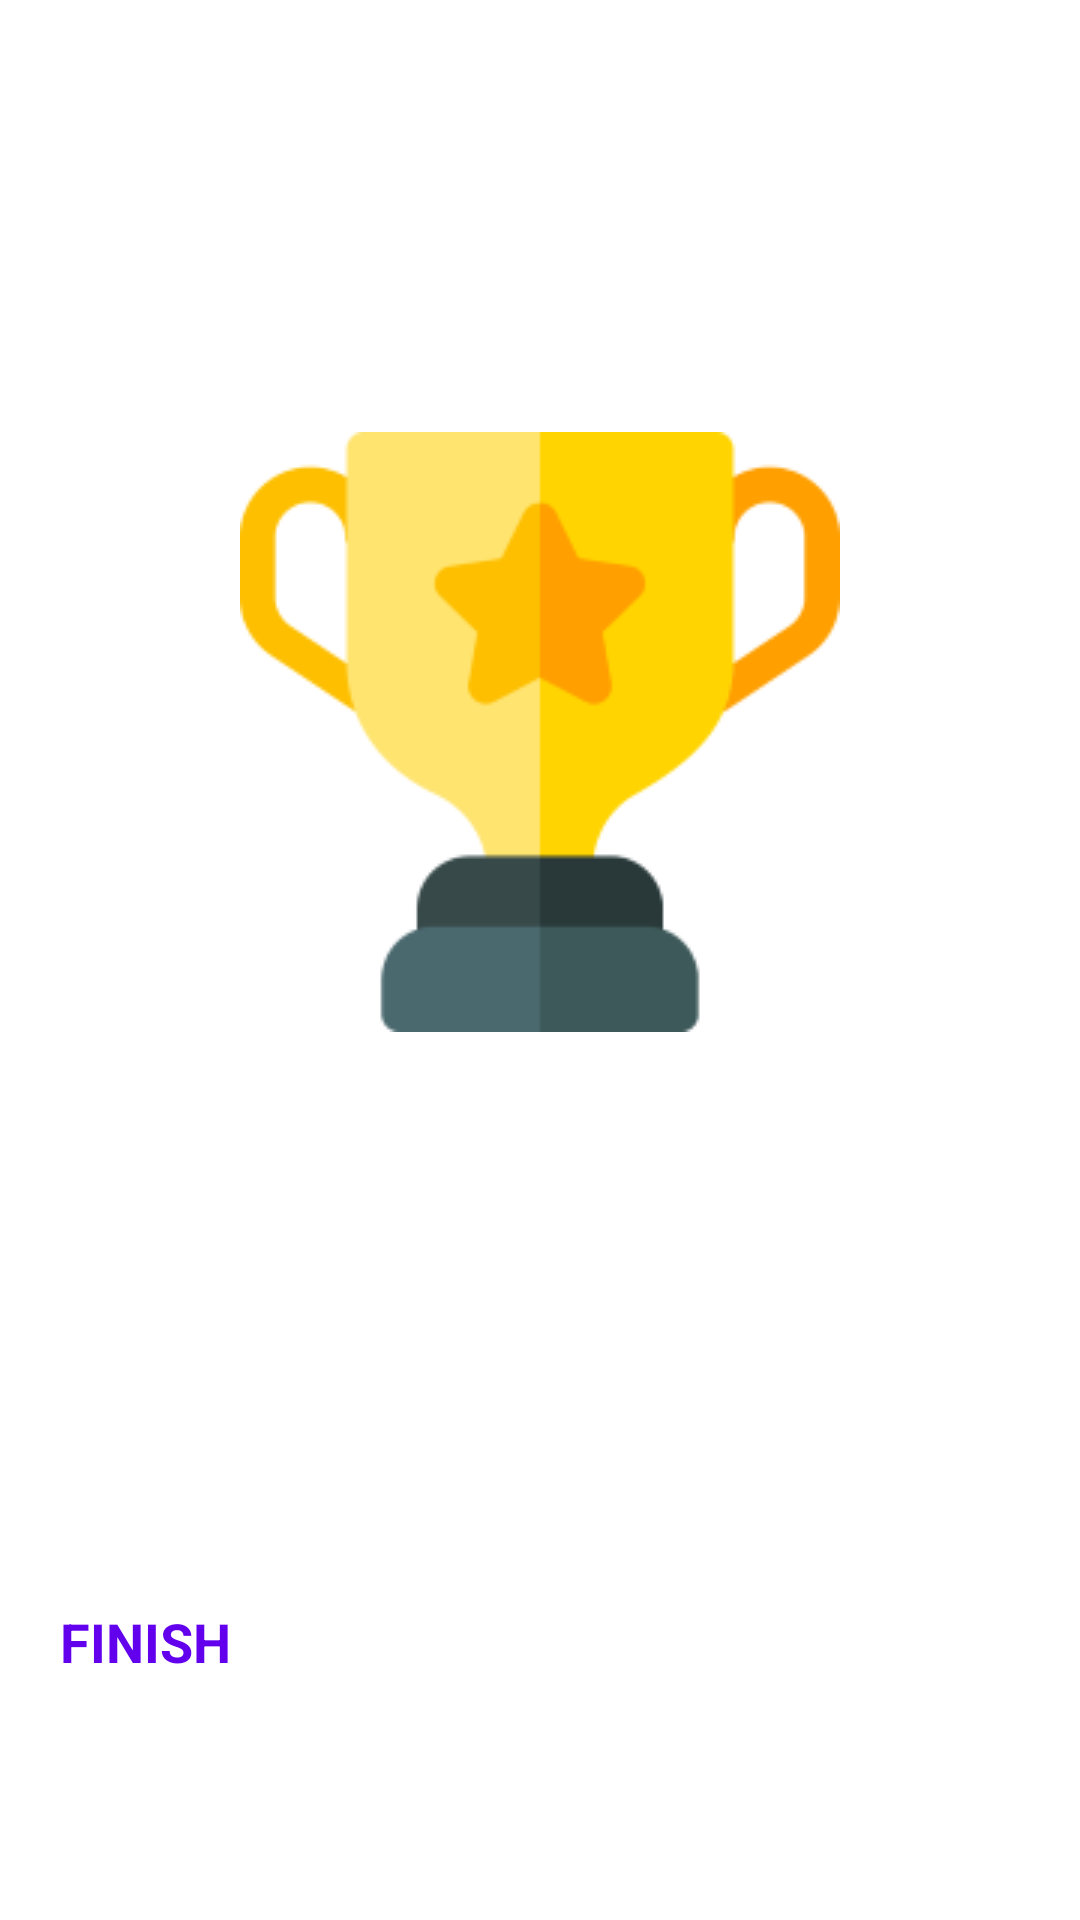

Android layout source for this screen:
<!-- AndroidManifest.xml: application theme Theme.MyQuizApp -->
<!-- res/layout/activity_result.xml -->
<?xml version="1.0" encoding="utf-8"?>
<LinearLayout
    xmlns:android="http://schemas.android.com/apk/res/android"
    xmlns:tools="http://schemas.android.com/tools"
    android:layout_width="match_parent"
    android:layout_height="match_parent"
    android:background="@drawable/ic_bg"
    android:orientation="vertical"
    android:gravity="center"
    android:padding="20dp"
    tools:context=".ResultActivity">
    
    <TextView
        android:id="@+id/tv_result"
        android:layout_width="wrap_content"
        android:layout_height="wrap_content"
        android:text="Result"
        android:textColor="@color/white"
        android:textSize="25sp"
        android:textStyle="bold"/>
    
    <ImageView
        android:id="@+id/iv_trophy"
        android:layout_width="wrap_content"
        android:layout_height="wrap_content"
        android:padding="30dp"
        android:contentDescription="@string/image"
        android:src="@drawable/small_trophy"/>
        
    <TextView
        android:id="@+id/tv_congratulation"
        android:layout_width="wrap_content"
        android:layout_height="wrap_content"
        android:layout_marginTop="16dp"
        android:text="Hey, Congratulations!"
        android:textColor="@android:color/white"
        android:textSize="25sp"
        android:textStyle="bold"/>
    

    <TextView
        android:id="@+id/tv_name"
        android:layout_width="wrap_content"
        android:layout_height="wrap_content"
        android:layout_marginTop="25dp"
        android:textColor="@color/white"
        android:textSize="22sp"
        android:textStyle="bold"
        tools:text="Username" />

    <TextView
        android:id="@+id/tv_score"
        android:layout_width="wrap_content"
        android:layout_height="wrap_content"
        android:layout_marginTop="10dp"
        android:textColor="@android:color/secondary_text_dark"
        android:textSize="20sp"
        tools:text="Your score is 0 out of 10"/>
    
    <Button
        android:id="@+id/btn_finish"
        android:layout_width="match_parent"
        android:layout_height="wrap_content"
        android:layout_marginTop="20dp"
        android:backgroundTint="@color/white"
        android:text="FINISH"
        android:textColor="@color/design_default_color_primary"
        android:textSize="18sp"
        android:textStyle="bold"/>
</LinearLayout>
<!-- resources referenced by this layout -->
<resources>
  <!-- drawable small_trophy: png bitmap (drawable, 7937 bytes) -->
  <string name="image">image</string>
  <style name="Theme.MyQuizApp" parent="Theme.MaterialComponents.DayNight.NoActionBar">
          
          <item name="colorPrimary">@color/purple_200</item>
          <item name="colorPrimaryVariant">@color/purple_700</item>
          <item name="colorOnPrimary">@color/black</item>
          
          <item name="colorSecondary">@color/teal_200</item>
          <item name="colorSecondaryVariant">@color/teal_200</item>
          <item name="colorOnSecondary">@color/black</item>
          
          <item name="android:statusBarColor">?attr/colorPrimaryVariant</item>
  
          <item name="android:windowFullscreen">true</item>
          
      </style>
  <!-- not gathered from this repository: default colours our renderer supplied (Android Studio template values) -->
  <color name="purple_200">#FFBB86FC</color>
  <color name="purple_700">#FF3700B3</color>
  <color name="teal_200">#FF03DAC5</color>
  <color name="black">#FF000000</color>
  <color name="white">#FFFFFFFF</color>
</resources>
